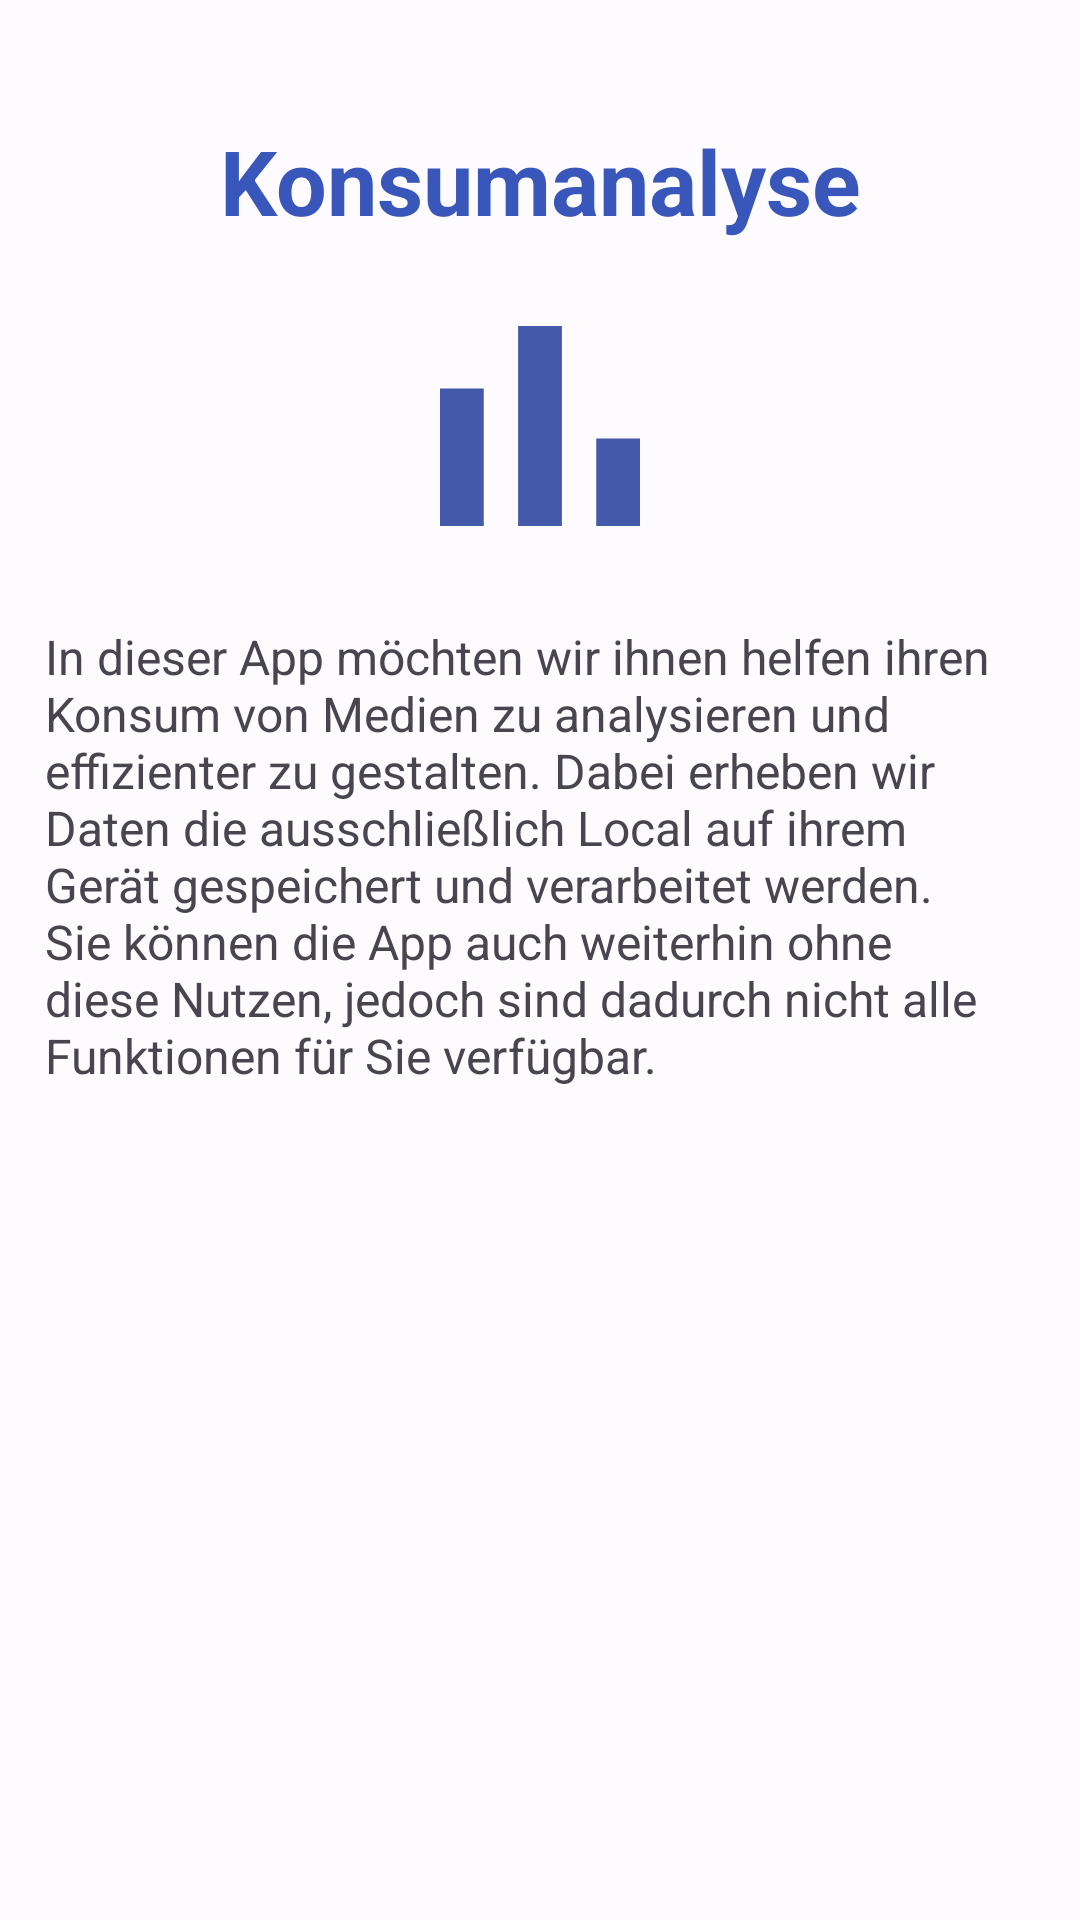

Android layout source for this screen:
<!-- AndroidManifest.xml: application theme AppTheme -->
<!-- res/layout/fragment_konsumanalyse_fragement.xml -->
<?xml version="1.0" encoding="utf-8"?>
<androidx.constraintlayout.widget.ConstraintLayout xmlns:android="http://schemas.android.com/apk/res/android"
    xmlns:tools="http://schemas.android.com/tools"
    android:layout_width="match_parent"
    android:layout_height="match_parent"
    xmlns:app="http://schemas.android.com/apk/res-auto"
    tools:context=".fragment.onboard.ConsumptionPermissionFragment">


    <ImageView
        android:id="@+id/imageView"
        android:layout_width="100dp"
        android:layout_height="100dp"
        android:layout_marginTop="92dp"
        android:src="@drawable/icon_graph"
        app:layout_constraintEnd_toEndOf="parent"
        app:layout_constraintStart_toStartOf="parent"
        app:layout_constraintTop_toTopOf="parent" />

    <TextView
        android:id="@+id/consumption_analysis_headline"
        android:layout_width="match_parent"
        android:layout_height="wrap_content"
        android:layout_centerInParent="true"
        android:layout_marginTop="40dp"
        style="@style/TextAppearance.Material3.ActionBar.Title"
        android:textStyle="bold"
        android:textAlignment="center"
        android:text="@string/consumption_analysis_headline"
        android:textColor="?attr/colorPrimary"
        android:textSize="30sp"
        app:layout_constraintEnd_toEndOf="parent"
        app:layout_constraintStart_toStartOf="parent"
        app:layout_constraintTop_toTopOf="parent"
        tools:ignore="MissingConstraints" />

    <TextView
        android:id="@+id/textView"
        android:layout_width="330dp"
        android:layout_height="220dp"
        android:layout_marginTop="208dp"
        android:text="@string/text_consumption_analysis"
        android:textSize="16sp"
        app:layout_constraintEnd_toEndOf="parent"
        app:layout_constraintStart_toStartOf="parent"
        app:layout_constraintTop_toTopOf="parent" />




</androidx.constraintlayout.widget.ConstraintLayout>
<!-- resources referenced by this layout -->
<resources>
  <!-- drawable icon_graph (drawable) -->
  <vector xmlns:android="http://schemas.android.com/apk/res/android"
      android:width="48dp"
      android:height="48dp"
      android:viewportWidth="48"
      android:viewportHeight="48">
    <path
        android:fillColor="?attr/colorAccent"
        android:pathData="M8,40L8,18h7v22ZM20.5,40L20.5,8h7v32ZM33,40L33,26h7v14Z"/>
  </vector>
  <string name="consumption_analysis_headline">Konsumanalyse</string>
  <string name="text_consumption_analysis">In dieser App möchten wir ihnen helfen ihren Konsum von Medien zu analysieren und effizienter zu gestalten.
          Dabei erheben wir Daten die ausschließlich Local auf ihrem Gerät gespeichert und verarbeitet werden.
          Sie können die App auch weiterhin ohne diese Nutzen, jedoch sind dadurch nicht alle Funktionen für Sie verfügbar.</string>
  <color name="md_theme_light_primary">#3957BB</color>
  <color name="md_theme_light_onPrimary">#FFFFFF</color>
  <color name="md_theme_light_primaryContainer">#DCE1FF</color>
  <color name="md_theme_light_onPrimaryContainer">#001550</color>
  <color name="md_theme_light_secondary">#4459A9</color>
  <color name="md_theme_light_onSecondary">#FFFFFF</color>
  <color name="md_theme_light_secondaryContainer">#DDE1FF</color>
  <color name="md_theme_light_onSecondaryContainer">#001452</color>
  <color name="md_theme_light_tertiary">#8B4483</color>
  <color name="md_theme_light_onTertiary">#FFFFFF</color>
  <color name="md_theme_light_tertiaryContainer">#FFD7F4</color>
  <color name="md_theme_light_onTertiaryContainer">#380037</color>
  <color name="md_theme_light_error">#BA1A1A</color>
  <color name="md_theme_light_errorContainer">#FFDAD6</color>
  <color name="md_theme_light_onError">#FFFFFF</color>
  <color name="md_theme_light_onErrorContainer">#410002</color>
  <color name="md_theme_light_background">#FEFBFF</color>
  <color name="md_theme_light_onBackground">#1B1B1F</color>
  <color name="md_theme_light_surface">#FEFBFF</color>
  <color name="md_theme_light_onSurface">#1B1B1F</color>
  <color name="md_theme_light_surfaceVariant">#E2E1EC</color>
  <color name="md_theme_light_onSurfaceVariant">#45464F</color>
  <color name="md_theme_light_outline">#767680</color>
  <color name="md_theme_light_inverseOnSurface">#F2F0F4</color>
  <color name="md_theme_light_inverseSurface">#303034</color>
  <color name="md_theme_light_surfaceTint">#3957BB</color>
  <color name="md_theme_light_inversePrimary">#B6C4FF</color>
</resources>
